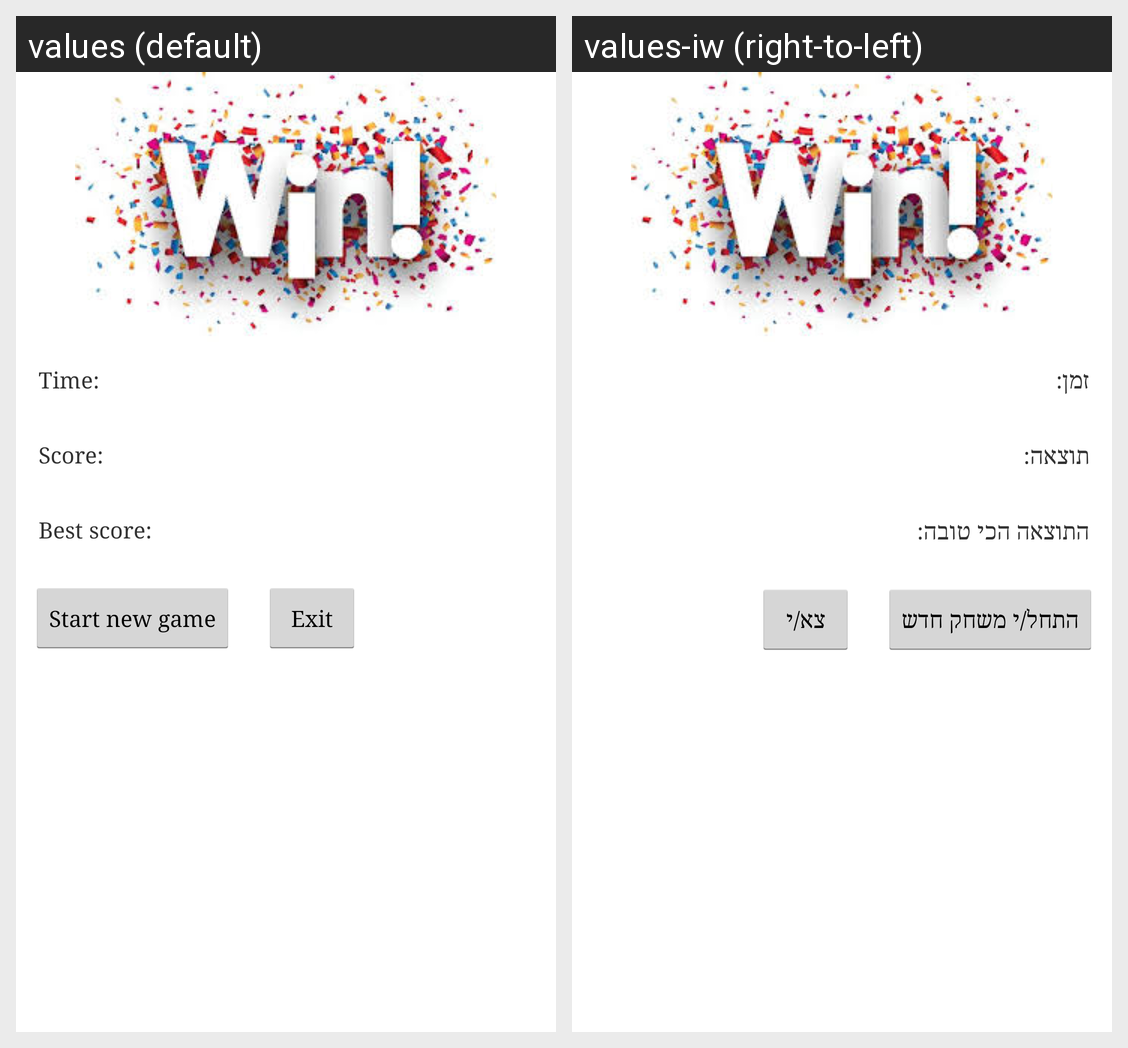

For this localized Android screen grid, give each drawn string resource with its value in every locale shown.
Android screen res/layout/win_page.xml rendered under 2 locales, left to right: values (default), values-iw (right-to-left). Device: Nexus 5 (rendered at 1080×1920; each locale shown at half size, 540×960, under a caption strip naming it); theme AppTheme.
Strings drawn on this screen, with the default value and each locale's value (text and hints the layout hard-codes, and strings that could not be matched under every locale, appear in the picture but are not listed):

time_text_view_when_win
  values: Time:
  values-iw: זמן:

score_text_view_when_win
  values: Score:
  values-iw: תוצאה:

best_score_text_view_when_win
  values: Best score:
  values-iw: התוצאה הכי טובה:

start_game_btn
  values: Start new game
  values-iw: התחל/י משחק חדש

quit_btn
  values: Exit
  values-iw: צא/י
